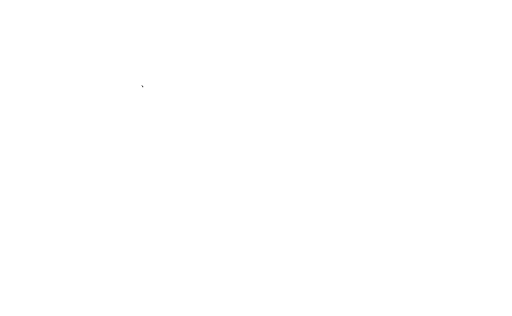
t = 0.00 s
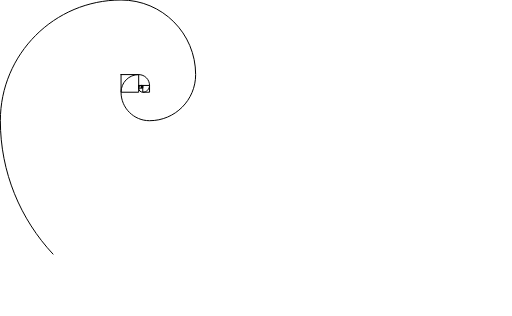
t = 2.00 s
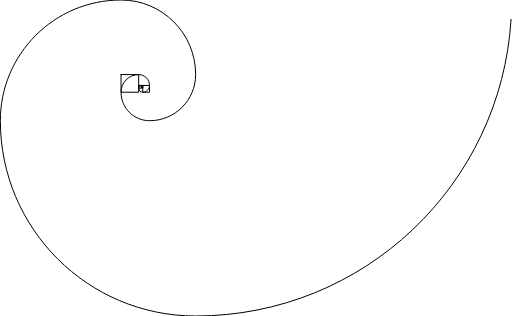
t = 4.00 s
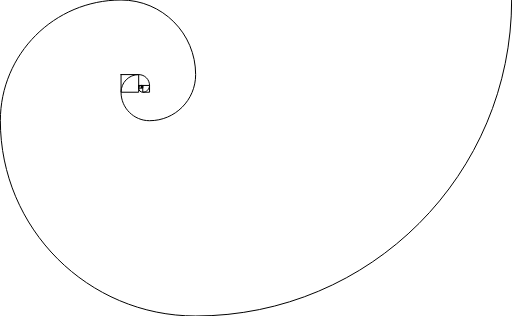
t = 6.00 s
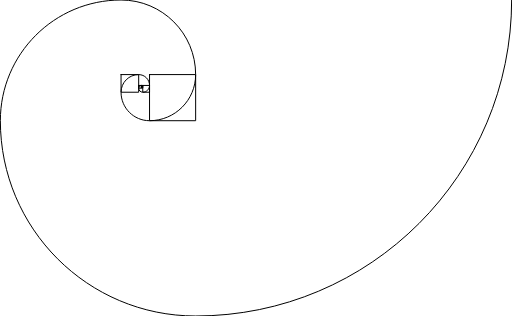
t = 8.00 s
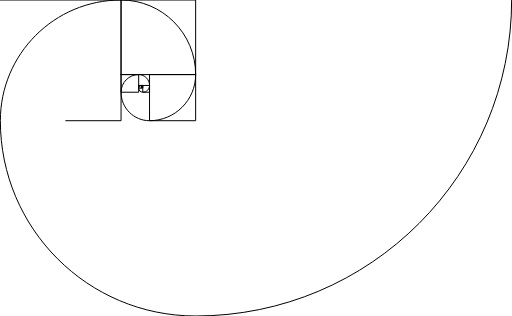
t = 10.00 s

The animated SVG that drew these frames (rendered in a browser with its animation timeline set to each time). Animation: 27 SMIL elements (animate=27); frames cover the first 10.00 s.

<svg version="1.1" id="febonacci" xmlns="http://www.w3.org/2000/svg" xmlns:xlink="http://www.w3.org/1999/xlink" x="0px" y="0px"
			 viewBox="0 0 3770 2330" enable-background="new 0 0 3770 2330" xml:space="preserve">
			
			<animate xlink:href="#swirl" id="swirlStroke" attributeName="stroke-dashoffset" from="9551" to="0" dur="30s" repeatCount="1" fill="freeze" />
			
			<animate xlink:href="#box-1-a" id="box-1-a-an" attributeName="stroke-dashoffset" from="40" to="0" dur="1s" repeatCount="1" fill="freeze" />
			<animate xlink:href="#box-1-a" id="box-1-a-an-2" attributeName="stroke-opacity" from="0" to="1" dur="0.5s" repeatCount="1" fill="freeze" />
			
			<animate xlink:href="#box-1-b" id="box-1-b-an" attributeName="stroke-dashoffset" from="40" to="0" dur="1s" repeatCount="1" fill="freeze" />
			<animate xlink:href="#box-1-b" id="box-1-b-an-2" attributeName="stroke-opacity" from="0" to="1" dur="0.5s" repeatCount="1" fill="freeze" />
			
			<animate xlink:href="#box-2" id="box-2-an" attributeName="stroke-dashoffset" from="80" to="0" dur="1s" begin="box-1-a-an.end + 0ms" repeatCount="1" fill="freeze" />
			<animate xlink:href="#box-2" id="box-2-an-2" attributeName="stroke-opacity" from="0" to="1" dur="0.5s" begin="box-1-a-an.end + 0ms" repeatCount="1" fill="freeze" />
			
			<animate xlink:href="#box-3" id="box-3-an" attributeName="stroke-dashoffset" from="120" to="0" dur="1s" begin="box-1-a-an.end" repeatCount="1" fill="freeze" />
			<animate xlink:href="#box-3" id="box-3-an-2" attributeName="stroke-opacity" from="0" to="1" dur="0.5s" begin="box-1-a-an.end" repeatCount="1" fill="freeze" />
			
			<animate xlink:href="#box-4" id="box-4-an" attributeName="stroke-dashoffset" from="200" to="0" dur="1s" begin="box-1-a-an.end + 0ms" repeatCount="1" fill="freeze" />
			<animate xlink:href="#box-4" id="box-4-an-2" attributeName="stroke-opacity" from="0" to="1" dur="0.5s" begin="box-1-a-an.end + 0ms" repeatCount="1" fill="freeze" />

			<animate xlink:href="#box-5" id="box-5-an" attributeName="stroke-dashoffset" from="320" to="0" dur="1s" begin="box-1-a-an.end" repeatCount="1" fill="freeze" />
			<animate xlink:href="#box-5" id="box-5-an-2" attributeName="stroke-opacity" from="0" to="1" dur="0.5s" begin="box-1-a-an.end" repeatCount="1" fill="freeze" />

			<animate xlink:href="#box-6" id="box-6-an" attributeName="stroke-dashoffset" from="520" to="0" dur="1s" begin="box-1-a-an.end + 0ms" repeatCount="1" fill="freeze" />
			<animate xlink:href="#box-6" id="box-6-an-2" attributeName="stroke-opacity" from="0" to="1" dur="0.5s" begin="box-1-a-an.end + 0ms" repeatCount="1" fill="freeze" />

			<animate xlink:href="#box-7" id="box-7-an" attributeName="stroke-dashoffset" from="840" to="0" dur="1s" begin="box-2-an-2.end" repeatCount="1" fill="freeze" />
			<animate xlink:href="#box-7" id="box-7-an-2" attributeName="stroke-opacity" from="0" to="1" dur="0.5s" begin="box-2-an-2.end" repeatCount="1" fill="freeze" />

			<animate xlink:href="#box-8" id="box-8-an" attributeName="stroke-dashoffset" from="1360" to="0" dur="1s" begin="7s" repeatCount="1" fill="freeze" />
			<animate xlink:href="#box-8" id="box-8-an-2" attributeName="stroke-opacity" from="0" to="1" dur="0.5s" begin="7s" repeatCount="1" fill="freeze" />

			<animate xlink:href="#box-9" id="box-9-an" attributeName="stroke-dashoffset" from="2200" to="0" dur="1s" begin="8s" repeatCount="1" fill="freeze" />
			<animate xlink:href="#box-9" id="box-9-an-2" attributeName="stroke-opacity" from="0" to="1" dur="0.5s" begin="8s" repeatCount="1" fill="freeze" />

			<animate xlink:href="#box-10" id="box-10-an" attributeName="stroke-dashoffset" from="3560" to="0" dur="12s" begin="9s" repeatCount="1" fill="freeze" />
			<animate xlink:href="#box-10" id="box-10-an-2" attributeName="stroke-opacity" from="0" to="1" dur="0.5s" begin="9s" repeatCount="1" fill="freeze" />

			<animate xlink:href="#box-11" id="box-11-an" attributeName="stroke-dashoffset" from="5760" to="0" dur="1s" begin="10s" repeatCount="1" fill="freeze" />
			<animate xlink:href="#box-11" id="box-11-an-2" attributeName="stroke-opacity" from="0" to="1" dur="0.5s" begin="10s" repeatCount="1" fill="freeze" />

			<animate xlink:href="#box-12" id="box-12-an" attributeName="stroke-dashoffset" from="9320" to="0" dur="1s" begin="11s" repeatCount="1" fill="freeze" />
			<animate xlink:href="#box-12" id="box-12-an-2" attributeName="stroke-opacity" from="0" to="1" dur="0.5s" begin="11s" repeatCount="1" fill="freeze" />

			
			<g id="boxes">
				
				<rect id="box-12" x="1440" y="0" fill="none" stroke="#000000" stroke-linecap="round" stroke-linejoin="round" vector-effect="non-scaling-stroke" width="2330" height="2330" stroke-dasharray="9320" stroke-dashoffset="9320" stroke-opacity="0" />
				
				<rect id="box-11" x="0" y="890" fill="none" stroke="#000000" stroke-linecap="round" stroke-linejoin="round" vector-effect="non-scaling-stroke" width="1440" height="1440" stroke-dasharray="5760" stroke-dashoffset="5760" stroke-opacity="0"/>
				
				<rect id="box-10" x="0" y="0" fill="none" stroke="#000000" stroke-linecap="round" stroke-linejoin="round" vector-effect="non-scaling-stroke" width="890" height="890" stroke-dasharray="3560" stroke-dashoffset="3560" stroke-opacity="0"/>
				
				<rect id="box-9" x="890" y="0" fill="none" stroke="#000000" stroke-linecap="round" stroke-linejoin="round" vector-effect="non-scaling-stroke" width="550" height="550" stroke-dasharray="2200" stroke-dashoffset="2200" stroke-opacity="0"/>
				
				<rect id="box-8" x="1100" y="550" fill="none" stroke="#000000" stroke-linecap="round" stroke-linejoin="round" vector-effect="non-scaling-stroke" width="340" height="340" stroke-dasharray="1360" stroke-dashoffset="1360" stroke-opacity="0"/>
				
				<rect id="box-7" x="890" y="680" fill="none" stroke="#000000" stroke-linecap="round" stroke-linejoin="round" vector-effect="non-scaling-stroke" width="210" height="210" stroke-dasharray="840" stroke-dashoffset="840" stroke-opacity="0"/>
				
				<rect id="box-6" x="890" y="550" fill="none" stroke="#000000" stroke-linecap="round" stroke-linejoin="round" vector-effect="non-scaling-stroke" width="130" height="130" stroke-dasharray="520" stroke-dashoffset="520" stroke-opacity="0"/>
				
				<rect id="box-5" x="1020" y="550" fill="none" stroke="#000000" stroke-linecap="round" stroke-linejoin="round" vector-effect="non-scaling-stroke" width="80" height="80" stroke-dasharray="320" stroke-dashoffset="320" stroke-opacity="0"/>
				
				<rect id="box-4" x="1050" y="630" fill="none" stroke="#000000" stroke-linecap="round" stroke-linejoin="round" vector-effect="non-scaling-stroke" width="50" height="50" stroke-dasharray="200" stroke-dashoffset="200" stroke-opacity="0"/>
				
				<rect id="box-3" x="1020" y="650" fill="none" stroke="#000000" stroke-linecap="round" stroke-linejoin="round" vector-effect="non-scaling-stroke" width="30" height="30" stroke-dasharray="120" stroke-dashoffset="120" stroke-opacity="0"/>
				
				<rect id="box-2" x="1020" y="630" fill="none" stroke="#000000" stroke-linecap="round" stroke-linejoin="round" vector-effect="non-scaling-stroke" width="20" height="20" stroke-dasharray="80" stroke-dashoffset="80" stroke-opacity="0"/>
				
				<rect id="box-1-b" x="1040" y="640" fill="none" stroke="#000000" stroke-linecap="round" stroke-linejoin="round" vector-effect="non-scaling-stroke" width="10" height="10" stroke-dasharray="40" stroke-dashoffset="40" stroke-opacity="0"/>
				
				<rect id="box-1-a" x="1040" y="630" fill="none" stroke="#000000" stroke-linecap="round" stroke-linejoin="round" vector-effect="non-scaling-stroke" width="10" height="10" stroke-dasharray="40" stroke-dashoffset="40" stroke-opacity="0"/>
			</g>
			<path id="swirl" fill="none" stroke="#000000" stroke-linecap="round" stroke-linejoin="round" stroke-dasharray="9552" stroke-dashoffset="9552" vector-effect="non-scaling-stroke" d="M1050,640c0-5.5-4.5-10-10-10
					c-11,0-20,9-20,20c0,16.6,13.4,30,30,30c27.6,0,50-22.4,50-50c0-44.2-35.8-80-80-80c-71.8,0-130,58.2-130,130c0,116,94,210,210,210
					c187.8,0,340-152.2,340-340c0-303.8-246.2-550-550-550v0C398.5,0,0,398.5,0,890c0,795.3,644.7,1440,1440,1440
					c1286.8,0,2330-1043.2,2330-2330"/>
			</svg>
